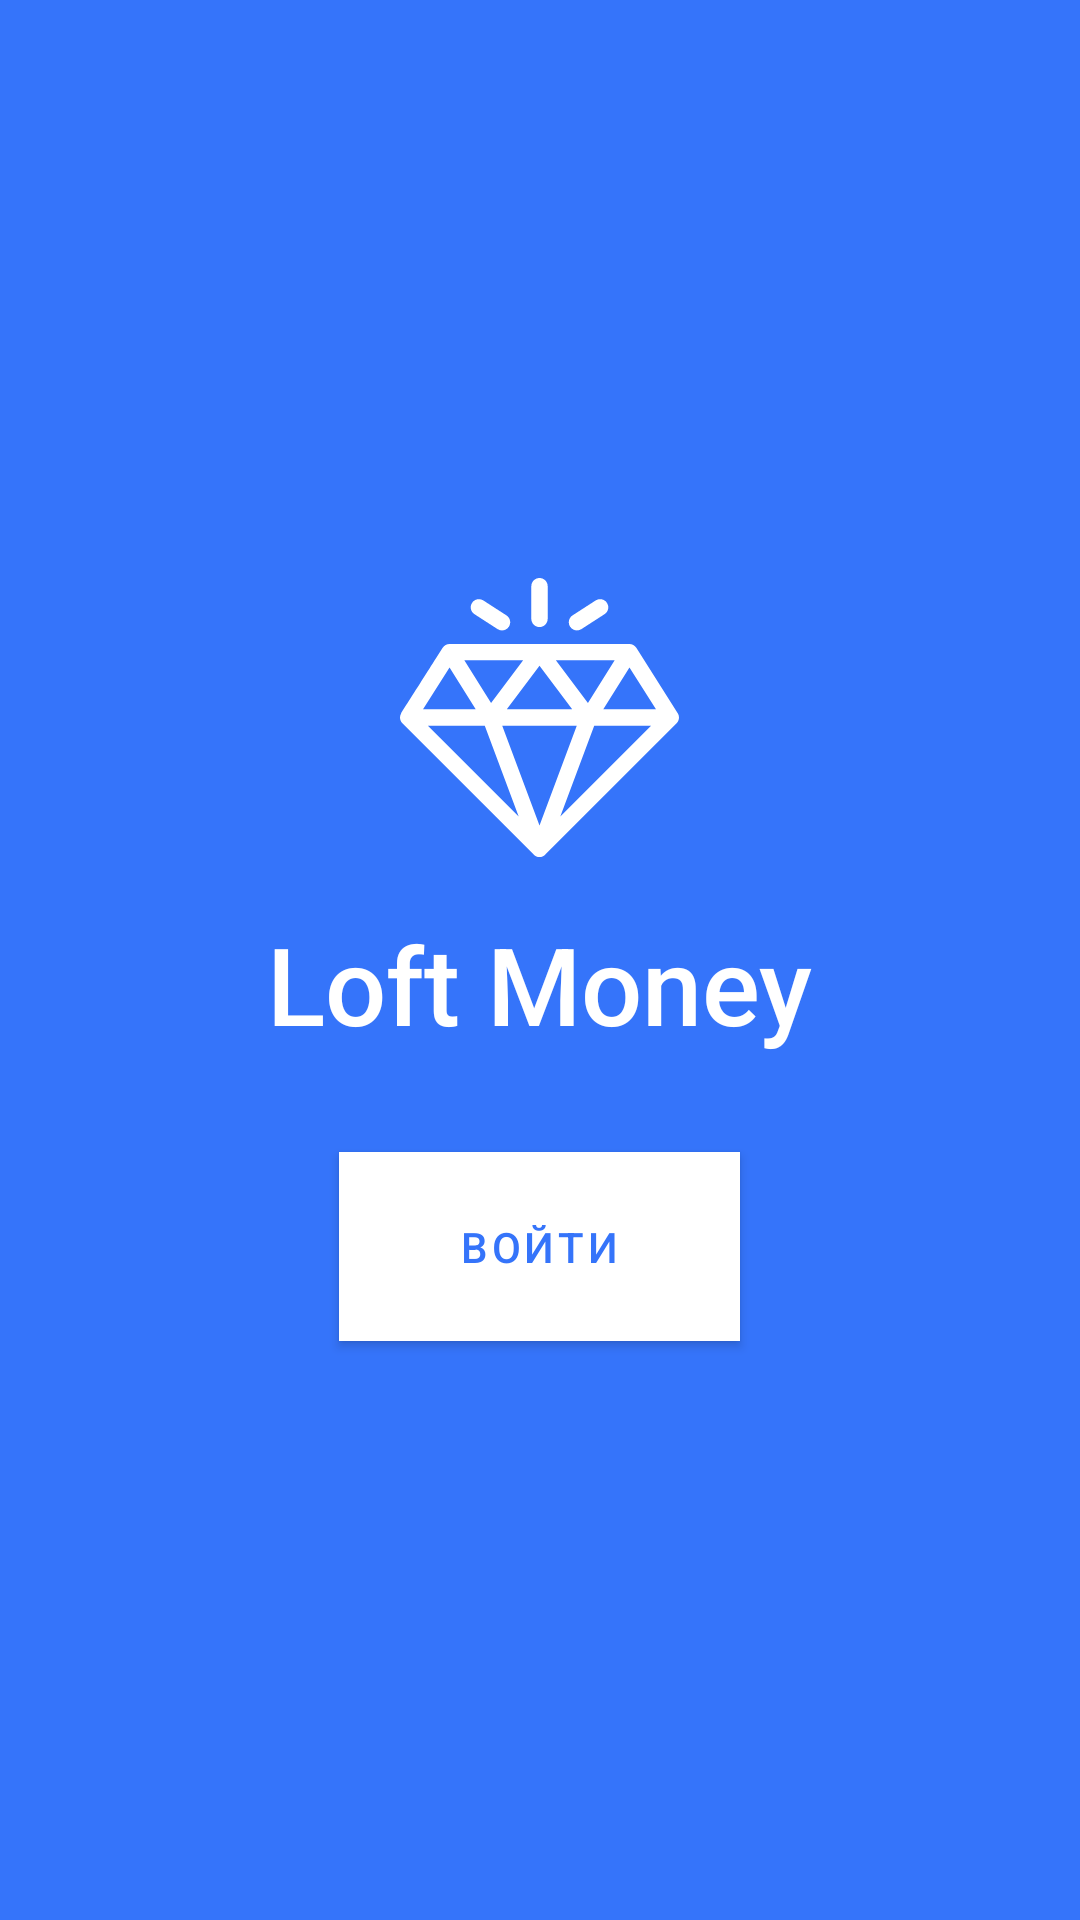

Here is an Android app screen rendered from its layout file. Give the layout XML and the strings, colors and styles it references.
<!-- AndroidManifest.xml: activity theme AuthTheme -->
<!-- res/layout/activity_auth.xml -->
<?xml version="1.0" encoding="utf-8"?>
<LinearLayout xmlns:android="http://schemas.android.com/apk/res/android"
    xmlns:app="http://schemas.android.com/apk/res-auto"
    xmlns:tools="http://schemas.android.com/tools"
    android:layout_width="match_parent"
    android:layout_height="match_parent"
    android:background="@color/colorPrimary"
    android:gravity="center"
    android:orientation="vertical"
    tools:context=".AuthActivity">

    <ImageView
        android:layout_width="wrap_content"
        android:layout_height="wrap_content"
        android:src="@drawable/ic_logo" />

    <TextView
        android:layout_width="wrap_content"
        android:layout_height="wrap_content"
        android:fontFamily="sans-serif-medium"
        android:paddingTop="@dimen/padding_top18dp"
        android:text="@string/auth_text"
        android:textColor="@color/white"
        android:textSize="@dimen/size_text_auth36sp" />

    <com.google.android.material.button.MaterialButton
        android:id="@+id/enter_btn"
        android:layout_width="wrap_content"
        android:layout_height="wrap_content"
        android:layout_marginTop="@dimen/padding_top32dp"
        android:background="@color/white"
        android:paddingLeft="40dp"
        android:paddingTop="@dimen/layout_marginTop16dp"
        android:paddingRight="40dp"
        android:paddingBottom="@dimen/layout_marginTop16dp"
        android:text="@string/login"
        android:textColor="@color/colorPrimary"
        android:textSize="@dimen/textSize14sp"
        app:backgroundTint="@color/white"
        app:cornerRadius="24dp" />

</LinearLayout>
<!-- resources referenced by this layout -->
<resources>
  <color name="colorPrimary">#3574fa</color>
  <color name="white">#ffffff</color>
  <dimen name="layout_marginTop16dp">16dp</dimen>
  <dimen name="padding_top18dp">18dp</dimen>
  <dimen name="padding_top32dp">32dp</dimen>
  <dimen name="size_text_auth36sp">36sp</dimen> //activity_auth(layout)
  <dimen name="textSize14sp">14sp</dimen>
  <!-- drawable ic_logo: vector/xml drawable (drawable, 2684 chars, omitted) -->
  <string name="auth_text">Loft Money</string>
  <string name="login">Войти</string>
  <style name="AuthTheme" parent="Theme.MaterialComponents.Light.NoActionBar">
          
          <item name="colorPrimary">@color/colorPrimary</item>
          <item name="colorPrimaryDark">@color/colorPrimary</item>
          <item name="colorAccent">@color/colorPrimary</item>
          <item name="android:windowBackground">@color/colorPrimary</item>
      </style>
</resources>
